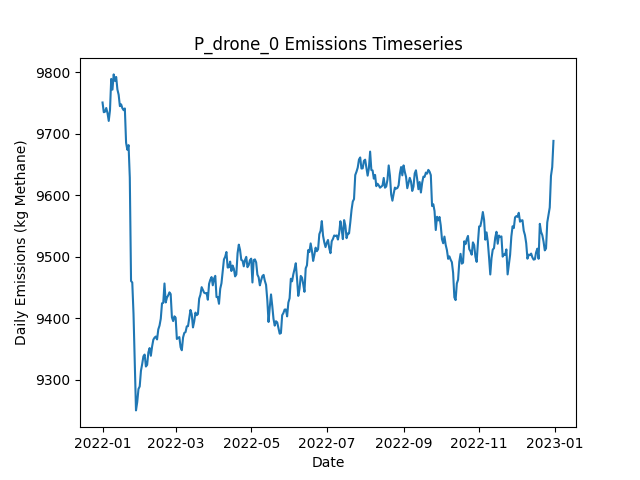

The table this chart was drawn from, first rows:
Date, Daily Emissions (Kg Methane), Daily Mitigable Emissions (Kg Methane), Daily Non-Mitigable Emissions (Kg Methan…, Daily Cost ($), Active Leaks, New Leaks, Leaks Repaired, Leaks Naturally Repaired, Leaks Tagged, Daily Repair Cost ($), Daily Natural Repair Cost ($), drone Deployment Cost ($), drone Sites flagged for Follow-Up, drone Leaks tagged for repair, drone Sites Visited, drone Travel Time (Minutes), drone Survey Time (Minutes), OGI_FU Deployment Cost ($), OGI_FU Sites flagged for Follow-Up, OGI_FU Leaks tagged for repair, OGI_FU Sites Visited, OGI_FU Travel Time (Minutes), OGI_FU Survey Time (Minutes)
2022-01-01, 9751, 6938, 2813, 500, 3591, 3607, 0, 11, 0.00000, 0.00000, 2200, 500, 0, , 9, 300, 180, 0.00000, , 0, 0, 0, 0
2022-01-02, 9735, 6933, 2803, 500, 3589, 9, 0, 7, 0.00000, 0.00000, 1400, 500, 0, , 9, 300, 180, 0.00000, , 0, 0, 0, 0
2022-01-03, 9736, 6941, 2795, 500, 3591, 11, 0, 6, 0.00000, 0.00000, 1200, 500, 0, , 9, 300, 180, 0.00000, , 0, 0, 0, 0
2022-01-04, 9742, 6946, 2796, 500, 3598, 12, 0, 5, 0.00000, 0.00000, 1000, 500, 0, , 9, 300, 180, 0.00000, , 0, 0, 0, 0
2022-01-05, 9734, 6946, 2788, 1000, 3601, 11, 0, 3, 18, 0.00000, 600, 500, 1, , 9, 300, 180, 500, , 18, 1, 30, 120
2022-01-06, 9721, 6934, 2787, 500, 3597, 7, 0, 9, 0.00000, 0.00000, 1800, 500, 0, , 9, 300, 180, 0.00000, , 0, 0, 0, 0
2022-01-07, 9738, 6950, 2788, 500, 3600, 8, 0, 3, 0.00000, 0.00000, 600, 500, 0, , 9, 300, 180, 0.00000, , 0, 0, 0, 0
2022-01-08, 9789, 6983, 2807, 1000, 3610, 14, 0, 3, 21, 0.00000, 600, 500, 1, , 9, 300, 180, 500, , 21, 1, 30, 120
2022-01-09, 9772, 6975, 2798, 1500, 3604, 4, 0, 6, 47, 0.00000, 1200, 500, 2, , 9, 300, 180, 1000, , 47, 2, 60, 240
2022-01-10, 9797, 6999, 2798, 500, 3614, 14, 0, 3, 0.00000, 0.00000, 600, 500, 0, , 9, 300, 180, 0.00000, , 0, 0, 0, 0
2022-01-11, 9786, 6989, 2797, 1000, 3609, 11, 0, 13, 20, 0.00000, 2600, 500, 1, , 9, 300, 180, 500, , 20, 1, 30, 120
2022-01-12, 9793, 6992, 2800, 1000, 3608, 11, 0, 9, 24, 0.00000, 1800, 500, 1, , 1, 30, 20, 500, , 24, 1, 30, 120
2022-01-13, 9772, 6994, 2778, 500, 3605, 15, 0, 11, 24, 0.00000, 2200, 0.00000, 1, , 0, 0, 0, 500, , 24, 1, 30, 120
2022-01-14, 9764, 6983, 2780, 0.00000, 3601, 6, 0, 7, 0.00000, 0.00000, 1400, 0.00000, 0, , 0, 0, 0, 0.00000, , 0, 0, 0, 0
2022-01-15, 9745, 6975, 2770, 0.00000, 3607, 17, 0, 8, 0.00000, 0.00000, 1600, 0.00000, 0, , 0, 0, 0, 0.00000, , 0, 0, 0, 0
2022-01-16, 9748, 6985, 2763, 0.00000, 3613, 13, 0, 3, 0.00000, 0.00000, 600, 0.00000, 0, , 0, 0, 0, 0.00000, , 0, 0, 0, 0
2022-01-17, 9742, 6983, 2758, 0.00000, 3606, 11, 0, 14, 0.00000, 0.00000, 2800, 0.00000, 0, , 0, 0, 0, 0.00000, , 0, 0, 0, 0
2022-01-18, 9739, 6991, 2747, 0.00000, 3607, 6, 0, 1, 0.00000, 0.00000, 200, 0.00000, 0, , 0, 0, 0, 0.00000, , 0, 0, 0, 0
2022-01-19, 9741, 6991, 2751, 0.00000, 3601, 4, 0, 9, 0.00000, 0.00000, 1800, 0.00000, 0, , 0, 0, 0, 0.00000, , 0, 0, 0, 0
2022-01-20, 9686, 6937, 2749, 3200, 3583, 10, 16, 10, 0.00000, 3200, 2000, 0.00000, 0, , 0, 0, 0, 0.00000, , 0, 0, 0, 0
2022-01-21, 9674, 6927, 2747, 0.00000, 3580, 7, 0, 7, 0.00000, 0.00000, 1400, 0.00000, 0, , 0, 0, 0, 0.00000, , 0, 0, 0, 0
2022-01-22, 9682, 6933, 2749, 0.00000, 3576, 8, 0, 8, 0.00000, 0.00000, 1600, 0.00000, 0, , 0, 0, 0, 0.00000, , 0, 0, 0, 0
2022-01-23, 9629, 6859, 2770, 3600, 3565, 14, 18, 7, 0.00000, 3600, 1400, 0.00000, 0, , 0, 0, 0, 0.00000, , 0, 0, 0, 0
2022-01-24, 9461, 6683, 2778, 8400, 3518, 10, 42, 12, 0.00000, 8400, 2400, 0.00000, 0, , 0, 0, 0, 0.00000, , 0, 0, 0, 0
2022-01-25, 9458, 6687, 2772, 0.00000, 3518, 10, 0, 9, 0.00000, 0.00000, 1800, 0.00000, 0, , 0, 0, 0, 0.00000, , 0, 0, 0, 0
2022-01-26, 9407, 6641, 2766, 3400, 3509, 15, 17, 6, 0.00000, 3400, 1200, 0.00000, 0, , 0, 0, 0, 0.00000, , 0, 0, 0, 0
2022-01-27, 9332, 6552, 2780, 4200, 3489, 13, 21, 8, 0.00000, 4200, 1600, 0.00000, 0, , 0, 0, 0, 0.00000, , 0, 0, 0, 0
2022-01-28, 9250, 6472, 2778, 3800, 3466, 10, 19, 9, 0.00000, 3800, 1800, 0.00000, 0, , 0, 0, 0, 0.00000, , 0, 0, 0, 0
2022-01-29, 9264, 6475, 2789, 0.00000, 3467, 8, 0, 5, 0.00000, 0.00000, 1000, 0.00000, 0, , 0, 0, 0, 0.00000, , 0, 0, 0, 0
2022-01-30, 9285, 6494, 2791, 0.00000, 3475, 12, 0, 4, 0.00000, 0.00000, 800, 0.00000, 0, , 0, 0, 0, 0.00000, , 0, 0, 0, 0
2022-01-31, 9289, 6498, 2791, 0.00000, 3476, 12, 0, 8, 0.00000, 0.00000, 1600, 0.00000, 0, , 0, 0, 0, 0.00000, , 0, 0, 0, 0
2022-02-01, 9315, 6522, 2792, 0.00000, 3477, 10, 0, 6, 0.00000, 0.00000, 1200, 0.00000, 0, , 0, 0, 0, 0.00000, , 0, 0, 0, 0
2022-02-02, 9326, 6524, 2802, 0.00000, 3482, 7, 0, 2, 0.00000, 0.00000, 400, 0.00000, 0, , 0, 0, 0, 0.00000, , 0, 0, 0, 0
2022-02-03, 9338, 6533, 2805, 0.00000, 3489, 17, 0, 7, 0.00000, 0.00000, 1400, 0.00000, 0, , 0, 0, 0, 0.00000, , 0, 0, 0, 0
2022-02-04, 9341, 6533, 2808, 0.00000, 3487, 12, 0, 8, 0.00000, 0.00000, 1600, 0.00000, 0, , 0, 0, 0, 0.00000, , 0, 0, 0, 0
2022-02-05, 9322, 6521, 2801, 0.00000, 3487, 10, 0, 8, 0.00000, 0.00000, 1600, 0.00000, 0, , 0, 0, 0, 0.00000, , 0, 0, 0, 0
2022-02-06, 9324, 6522, 2802, 0.00000, 3492, 14, 0, 5, 0.00000, 0.00000, 1000, 0.00000, 0, , 0, 0, 0, 0.00000, , 0, 0, 0, 0
2022-02-07, 9345, 6544, 2800, 0.00000, 3494, 10, 0, 7, 0.00000, 0.00000, 1400, 0.00000, 0, , 0, 0, 0, 0.00000, , 0, 0, 0, 0
2022-02-08, 9352, 6563, 2788, 0.00000, 3499, 17, 0, 6, 0.00000, 0.00000, 1200, 0.00000, 0, , 0, 0, 0, 0.00000, , 0, 0, 0, 0
2022-02-09, 9339, 6552, 2787, 0.00000, 3496, 10, 0, 11, 0.00000, 0.00000, 2200, 0.00000, 0, , 0, 0, 0, 0.00000, , 0, 0, 0, 0
2022-02-10, 9354, 6569, 2785, 0.00000, 3499, 7, 0, 2, 0.00000, 0.00000, 400, 0.00000, 0, , 0, 0, 0, 0.00000, , 0, 0, 0, 0
2022-02-11, 9365, 6569, 2796, 0.00000, 3500, 9, 0, 7, 0.00000, 0.00000, 1400, 0.00000, 0, , 0, 0, 0, 0.00000, , 0, 0, 0, 0
2022-02-12, 9369, 6576, 2793, 0.00000, 3495, 8, 0, 9, 0.00000, 0.00000, 1800, 0.00000, 0, , 0, 0, 0, 0.00000, , 0, 0, 0, 0
2022-02-13, 9370, 6574, 2796, 0.00000, 3489, 9, 0, 12, 0.00000, 0.00000, 2400, 0.00000, 0, , 0, 0, 0, 0.00000, , 0, 0, 0, 0
2022-02-14, 9366, 6570, 2796, 0.00000, 3487, 8, 0, 6, 0.00000, 0.00000, 1200, 0.00000, 0, , 0, 0, 0, 0.00000, , 0, 0, 0, 0
2022-02-15, 9382, 6577, 2805, 0.00000, 3491, 8, 0, 4, 0.00000, 0.00000, 800, 0.00000, 0, , 0, 0, 0, 0.00000, , 0, 0, 0, 0
2022-02-16, 9388, 6580, 2808, 0.00000, 3499, 10, 0, 2, 0.00000, 0.00000, 400, 0.00000, 0, , 0, 0, 0, 0.00000, , 0, 0, 0, 0
2022-02-17, 9399, 6584, 2815, 0.00000, 3499, 10, 0, 4, 0.00000, 0.00000, 800, 0.00000, 0, , 0, 0, 0, 0.00000, , 0, 0, 0, 0
2022-02-18, 9424, 6597, 2827, 0.00000, 3509, 18, 0, 5, 0.00000, 0.00000, 1000, 0.00000, 0, , 0, 0, 0, 0.00000, , 0, 0, 0, 0
2022-02-19, 9425, 6591, 2834, 0.00000, 3507, 7, 0, 8, 0.00000, 0.00000, 1600, 0.00000, 0, , 0, 0, 0, 0.00000, , 0, 0, 0, 0
2022-02-20, 9457, 6610, 2847, 0.00000, 3512, 14, 0, 3, 0.00000, 0.00000, 600, 0.00000, 0, , 0, 0, 0, 0.00000, , 0, 0, 0, 0
2022-02-21, 9426, 6581, 2845, 0.00000, 3502, 3, 0, 9, 0.00000, 0.00000, 1800, 0.00000, 0, , 0, 0, 0, 0.00000, , 0, 0, 0, 0
2022-02-22, 9434, 6581, 2852, 0.00000, 3502, 12, 0, 11, 0.00000, 0.00000, 2200, 0.00000, 0, , 0, 0, 0, 0.00000, , 0, 0, 0, 0
2022-02-23, 9437, 6588, 2849, 0.00000, 3502, 11, 0, 8, 0.00000, 0.00000, 1600, 0.00000, 0, , 0, 0, 0, 0.00000, , 0, 0, 0, 0
2022-02-24, 9442, 6586, 2857, 0.00000, 3498, 7, 0, 8, 0.00000, 0.00000, 1600, 0.00000, 0, , 0, 0, 0, 0.00000, , 0, 0, 0, 0
2022-02-25, 9439, 6584, 2856, 0.00000, 3498, 9, 0, 8, 0.00000, 0.00000, 1600, 0.00000, 0, , 0, 0, 0, 0.00000, , 0, 0, 0, 0
2022-02-26, 9402, 6576, 2825, 0.00000, 3490, 7, 0, 8, 0.00000, 0.00000, 1600, 0.00000, 0, , 0, 0, 0, 0.00000, , 0, 0, 0, 0
2022-02-27, 9396, 6582, 2813, 0.00000, 3491, 12, 0, 5, 0.00000, 0.00000, 1000, 0.00000, 0, , 0, 0, 0, 0.00000, , 0, 0, 0, 0
2022-02-28, 9403, 6584, 2820, 0.00000, 3494, 8, 0, 4, 0.00000, 0.00000, 800, 0.00000, 0, , 0, 0, 0, 0.00000, , 0, 0, 0, 0
2022-03-01, 9401, 6584, 2817, 0.00000, 3491, 9, 0, 8, 0.00000, 0.00000, 1600, 0.00000, 0, , 0, 0, 0, 0.00000, , 0, 0, 0, 0
... 305 more rows
